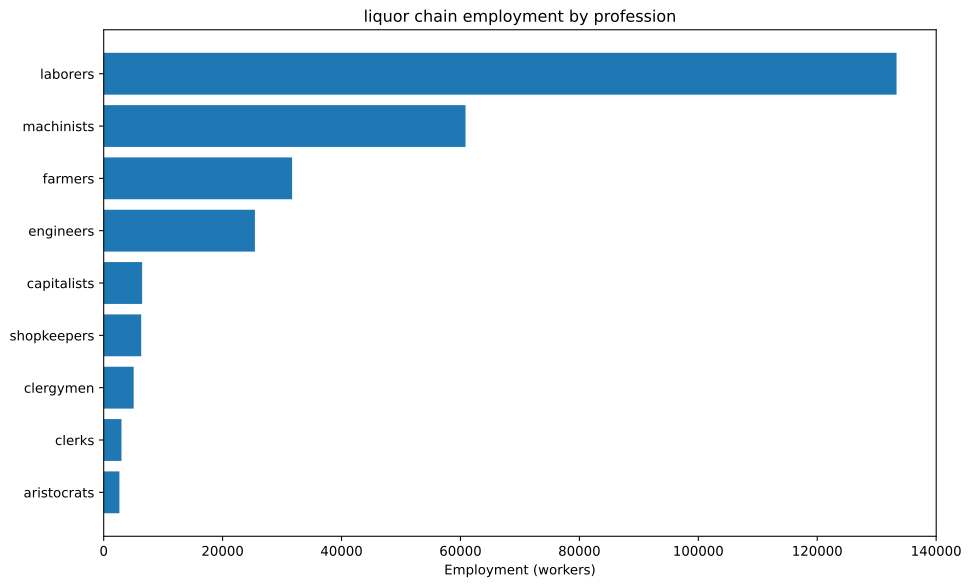

Source data for this figure (header and first rows):
config, building, profession, employment
building_food_industry+pm_bakery+pm_disa…, building_food_industry, capitalists, 3153
building_food_industry+pm_bakery+pm_disa…, building_food_industry, engineers, 6306
building_food_industry+pm_bakery+pm_disa…, building_food_industry, laborers, 63063
building_food_industry+pm_bakery+pm_disa…, building_food_industry, machinists, 15766
building_food_industry+pm_bakery+pm_disa…, building_food_industry, shopkeepers, 6306
building_glassworks+pm_crystal_glass+pm_…, building_glassworks, capitalists, 450.5
building_glassworks+pm_crystal_glass+pm_…, building_glassworks, engineers, 2252
building_glassworks+pm_crystal_glass+pm_…, building_glassworks, laborers, 13514
building_glassworks+pm_crystal_glass+pm_…, building_glassworks, machinists, 4505
building_tooling_workshops+pm_rubber_gri…, building_tooling_workshops, capitalists, 376.7
building_tooling_workshops+pm_rubber_gri…, building_tooling_workshops, engineers, 1883
building_tooling_workshops+pm_rubber_gri…, building_tooling_workshops, machinists, 3767
building_paper_mills+pm_bleached_paper+p…, building_paper_mills, capitalists, 12.7
building_paper_mills+pm_bleached_paper+p…, building_paper_mills, engineers, 63.49
building_paper_mills+pm_bleached_paper+p…, building_paper_mills, laborers, 127
building_paper_mills+pm_bleached_paper+p…, building_paper_mills, machinists, 127
building_chemical_plants+pm_improved_fer…, building_chemical_plants, capitalists, 358.7
building_chemical_plants+pm_improved_fer…, building_chemical_plants, engineers, 3587
building_chemical_plants+pm_improved_fer…, building_chemical_plants, laborers, 7173
building_chemical_plants+pm_improved_fer…, building_chemical_plants, machinists, 5380
building_explosives_factory+pm_brine_ele…, building_explosives_factory, capitalists, 42.33
building_explosives_factory+pm_brine_ele…, building_explosives_factory, engineers, 634.9
building_explosives_factory+pm_brine_ele…, building_explosives_factory, laborers, 423.3
building_explosives_factory+pm_brine_ele…, building_explosives_factory, machinists, 507.9
building_synthetics_plants+pm_dye_produc…, building_synthetics_plants, capitalists, 1.587
building_synthetics_plants+pm_dye_produc…, building_synthetics_plants, engineers, 31.74
building_synthetics_plants+pm_dye_produc…, building_synthetics_plants, laborers, 15.87
building_synthetics_plants+pm_dye_produc…, building_synthetics_plants, machinists, 23.81
building_steel_mills+pm_open_hearth_proc…, building_steel_mills, capitalists, 162.1
building_steel_mills+pm_open_hearth_proc…, building_steel_mills, engineers, 1216
building_steel_mills+pm_open_hearth_proc…, building_steel_mills, laborers, 810.7
building_steel_mills+pm_open_hearth_proc…, building_steel_mills, machinists, 2027
building_motor_industry+pm_electric_engi…, building_motor_industry, capitalists, 174
building_motor_industry+pm_electric_engi…, building_motor_industry, engineers, 1740
building_motor_industry+pm_electric_engi…, building_motor_industry, laborers, 1740
building_motor_industry+pm_electric_engi…, building_motor_industry, machinists, 1740
building_rye_farm+pm_chemical_fertilizer…, building_rye_farm, aristocrats, 1201
building_rye_farm+pm_chemical_fertilizer…, building_rye_farm, clergymen, 3604
building_rye_farm+pm_chemical_fertilizer…, building_rye_farm, farmers, 14414
building_rye_farm+pm_chemical_fertilizer…, building_rye_farm, laborers, 10811
building_coal_mine+pm_diesel_pump_buildi…, building_coal_mine, capitalists, 178
building_coal_mine+pm_diesel_pump_buildi…, building_coal_mine, engineers, 1335
building_coal_mine+pm_diesel_pump_buildi…, building_coal_mine, machinists, 2671
building_iron_mine+pm_diesel_pump_buildi…, building_iron_mine, capitalists, 281.7
building_iron_mine+pm_diesel_pump_buildi…, building_iron_mine, engineers, 2113
building_iron_mine+pm_diesel_pump_buildi…, building_iron_mine, machinists, 4225
building_lead_mine+pm_diesel_pump_buildi…, building_lead_mine, capitalists, 175.2
building_lead_mine+pm_diesel_pump_buildi…, building_lead_mine, engineers, 1314
building_lead_mine+pm_diesel_pump_buildi…, building_lead_mine, machinists, 2628
building_sulfur_mine+pm_diesel_pump_buil…, building_sulfur_mine, capitalists, 157.6
building_sulfur_mine+pm_diesel_pump_buil…, building_sulfur_mine, engineers, 788.2
building_sulfur_mine+pm_diesel_pump_buil…, building_sulfur_mine, machinists, 2365
building_sugar_plantation+automatic_irri…, building_sugar_plantation, aristocrats, 1314
building_sugar_plantation+automatic_irri…, building_sugar_plantation, clergymen, 1314
building_sugar_plantation+automatic_irri…, building_sugar_plantation, farmers, 15766
building_sugar_plantation+automatic_irri…, building_sugar_plantation, laborers, 26276
building_sugar_plantation+automatic_irri…, building_sugar_plantation, machinists, 6569
building_power_plant+pm_coal-fired_plant…, building_power_plant, capitalists, 259
building_power_plant+pm_coal-fired_plant…, building_power_plant, engineers, 1451
building_power_plant+pm_coal-fired_plant…, building_power_plant, laborers, 2072
... 17 more rows
